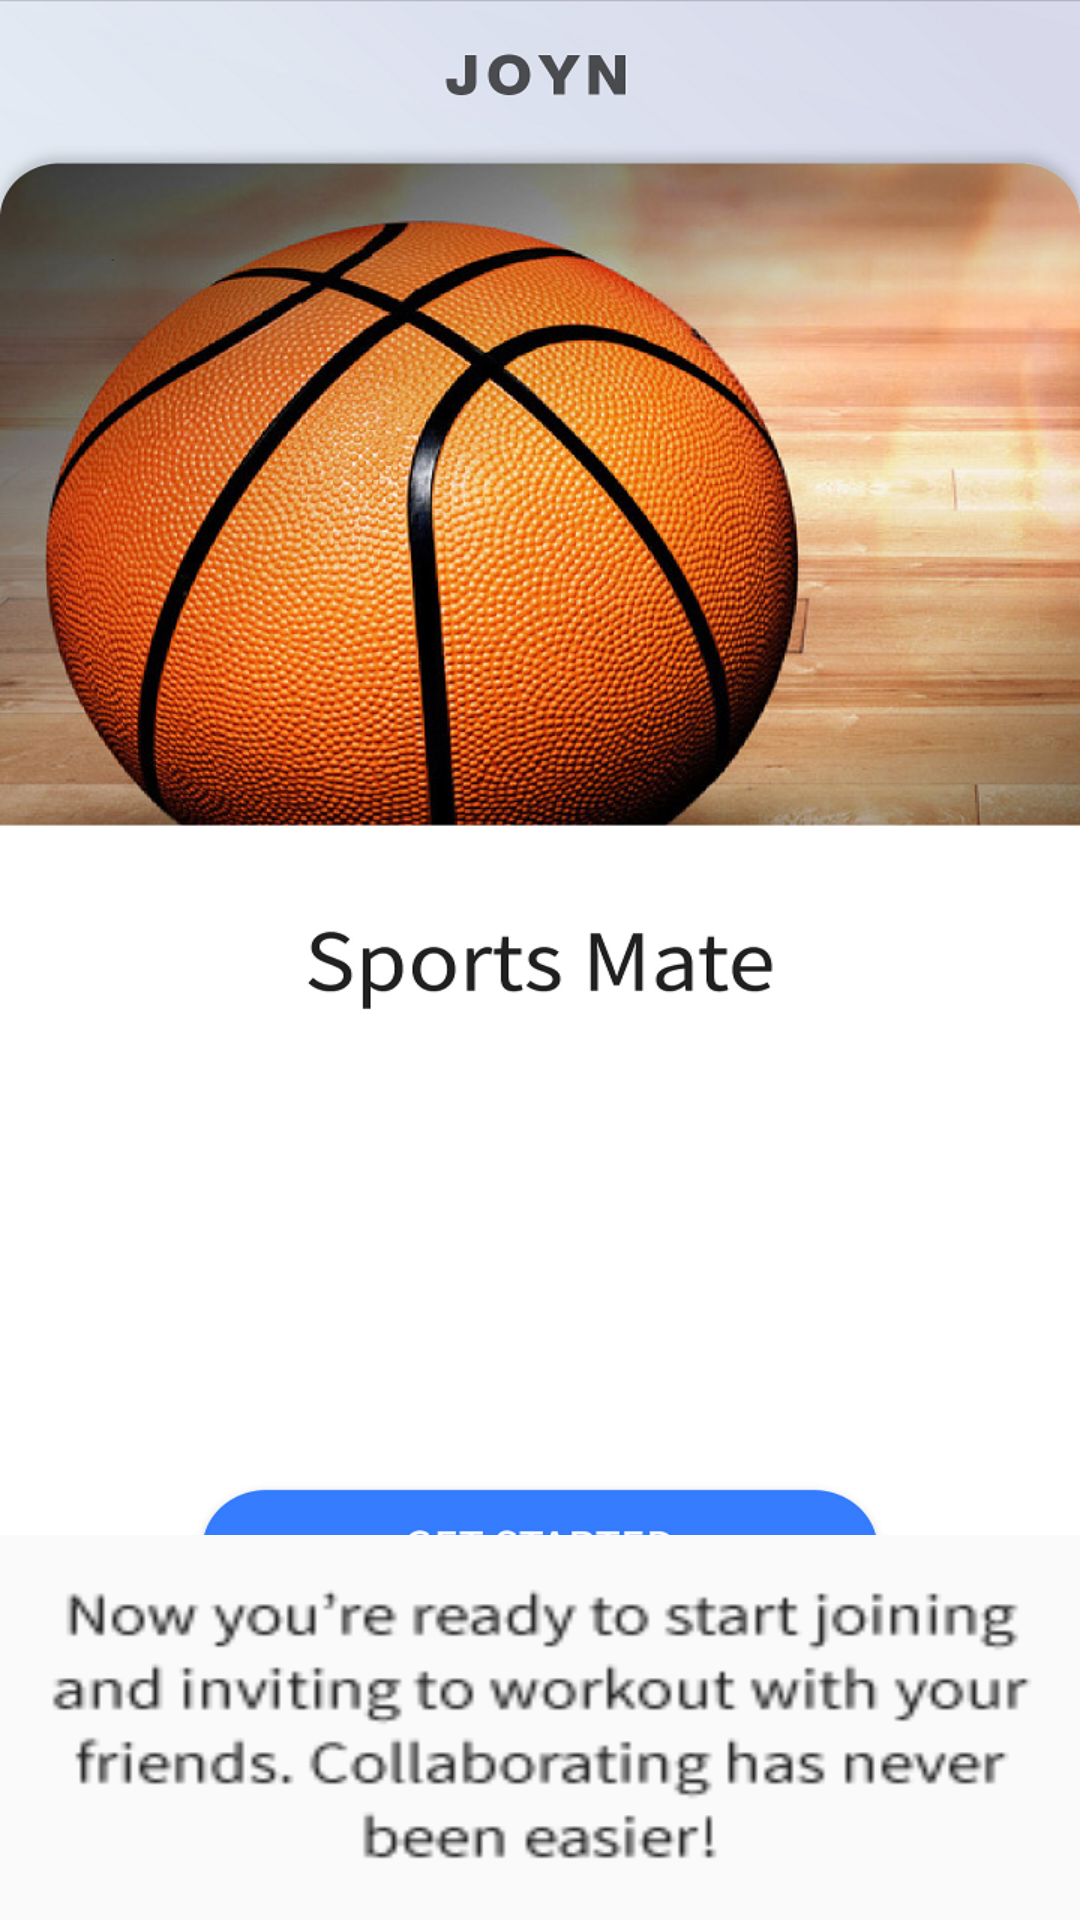

Here is an Android app screen rendered from its layout file. Give the layout XML and the strings, colors and styles it references.
<!-- AndroidManifest.xml: application theme AppTheme -->
<!-- res/layout/activity_popup.xml -->
<?xml version="1.0" encoding="utf-8"?>
<RelativeLayout xmlns:android="http://schemas.android.com/apk/res/android"
    xmlns:app="http://schemas.android.com/apk/res-auto"
    android:id="@+id/popup_element"
    android:layout_width="match_parent"
    android:layout_height="match_parent"
    android:background="@drawable/popup3">

    <ImageView
        android:layout_width="1080px"
        android:layout_height="435px"
        android:layout_marginTop="1535px"
        android:layout_centerHorizontal="true"
        android:background="@drawable/information"/>

    <Button
        android:id="@+id/btn_close_popup"
        android:layout_width="match_parent"
        android:layout_height="match_parent"
        android:background="#00000000"/>


</RelativeLayout>
<!-- resources referenced by this layout -->
<resources>
  <!-- drawable information: png bitmap (drawable, 5041 bytes) -->
  <!-- drawable popup3: png bitmap (drawable, 881090 bytes) -->
  <style name="AppTheme" parent="Theme.AppCompat.Light.NoActionBar">
  
          <item name="colorPrimary">@color/colorPrimary</item>
          <item name="colorPrimaryDark">@color/colorPrimaryDark</item>
          <item name="colorAccent">@color/colorAccent</item>
  
          <item name="windowNoTitle">true</item>
          <item name="colorControlNormal">#FFFFFF</item>
          <item name="android:windowBackground">@android:color/transparent</item>
          <item name="android:windowNoTitle">true</item>
  
      </style>
  <color name="colorPrimary">#262631</color>
  <color name="colorPrimaryDark">#262631</color>
  <color name="colorAccent">#FFFFFF</color>
</resources>
